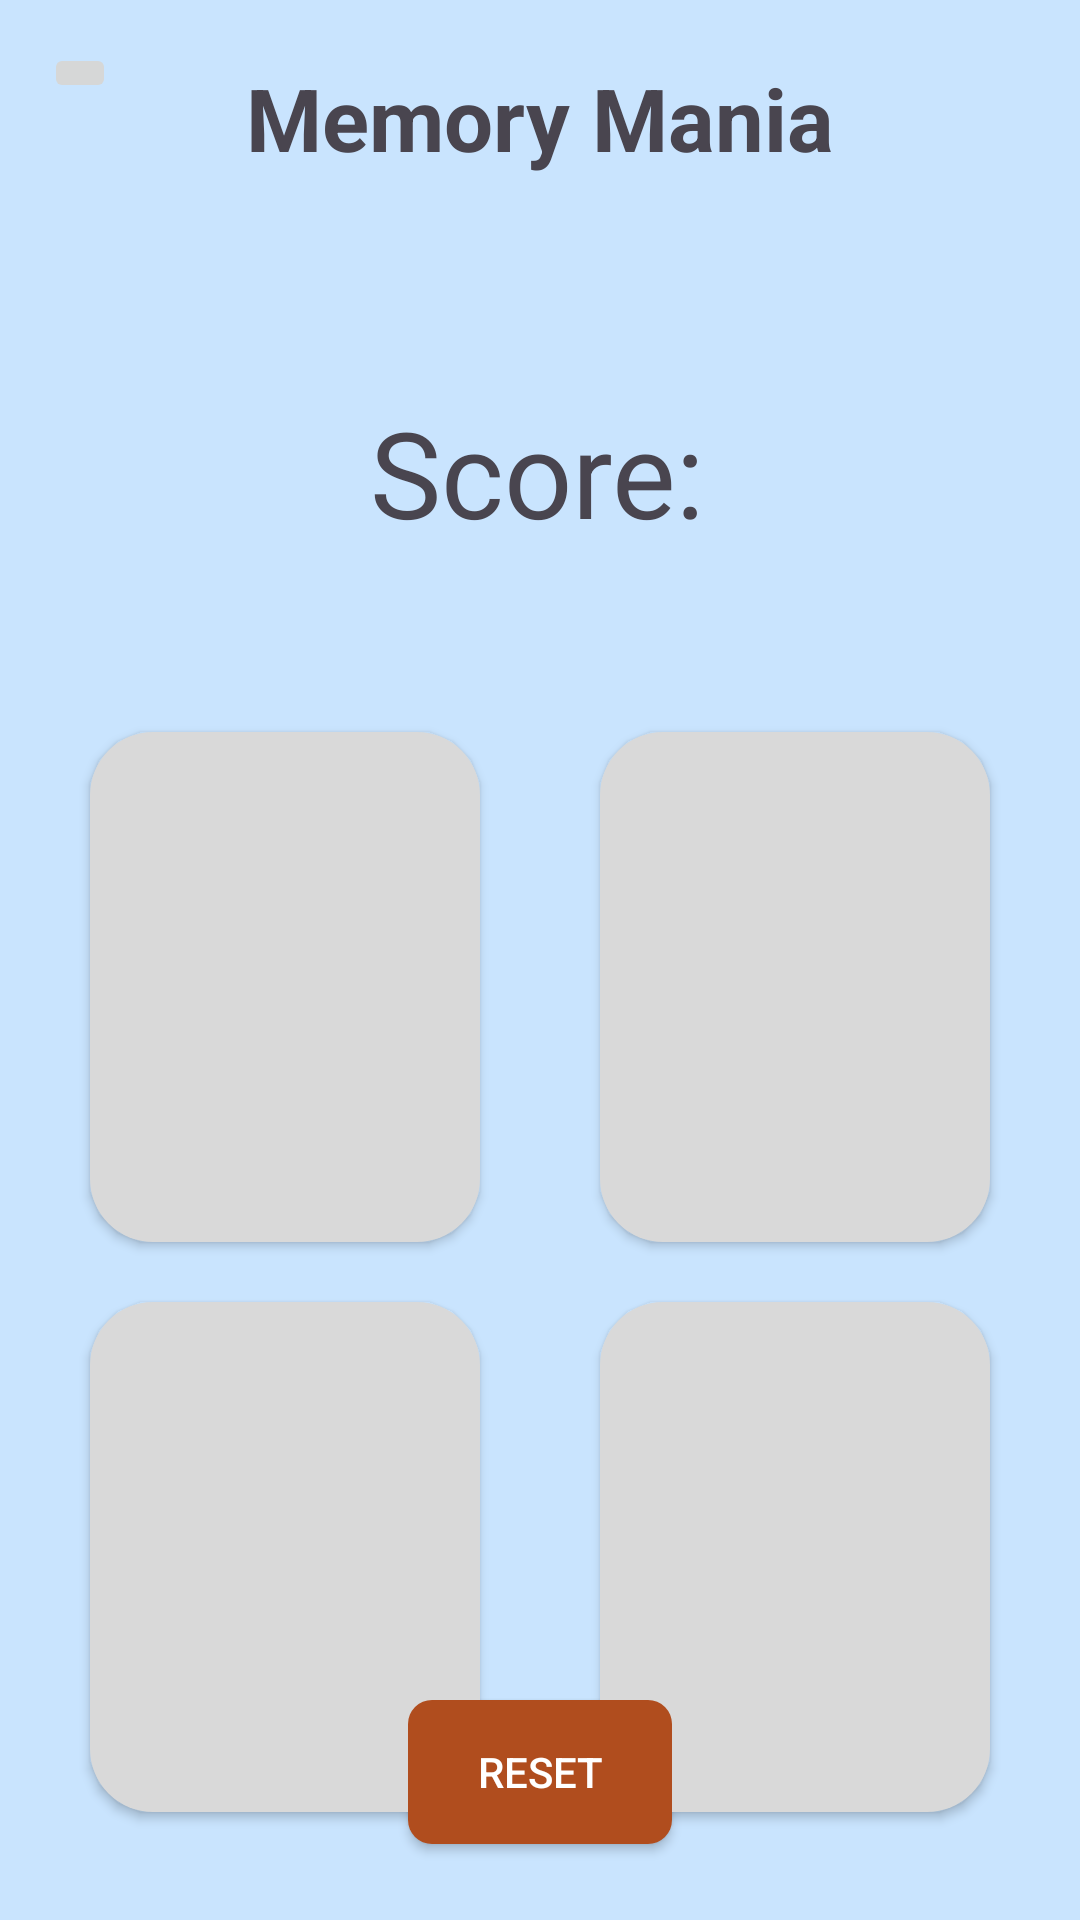

Write the Android layout XML for this screen, with the resource values it uses.
<!-- AndroidManifest.xml: application theme Theme.MemoryGame -->
<!-- res/layout/activity_main.xml -->
<?xml version="1.0" encoding="utf-8"?>
<androidx.constraintlayout.widget.ConstraintLayout xmlns:android="http://schemas.android.com/apk/res/android"
    xmlns:app="http://schemas.android.com/apk/res-auto"
    xmlns:tools="http://schemas.android.com/tools"
    android:layout_width="match_parent"
    android:layout_height="match_parent"
    android:background="#c9e4fe"
    tools:context=".MainActivity">

    <TextView
        android:id="@+id/appName"
        android:layout_width="wrap_content"
        android:layout_height="wrap_content"
        android:text="@string/textView"
        android:layout_marginTop="20dp"
        android:textStyle="bold"
        android:textSize="29sp"
        app:layout_constraintEnd_toEndOf="parent"
        app:layout_constraintStart_toStartOf="parent"
        app:layout_constraintTop_toTopOf="parent"
 />


    <TextView
        android:id="@+id/highScoreTextView"
        android:layout_width="wrap_content"
        android:layout_height="wrap_content"
        android:textSize="18sp"
        android:textStyle="bold"
        app:layout_constraintBottom_toBottomOf="parent"
        app:layout_constraintEnd_toEndOf="parent"
        app:layout_constraintHorizontal_bias="0.498"
        app:layout_constraintStart_toStartOf="parent"
        app:layout_constraintTop_toTopOf="parent"
        app:layout_constraintVertical_bias="0.128"
        tools:text="High Score: 0" />

    <TextView
        android:id="@+id/playerScore"
        android:layout_width="wrap_content"
        android:layout_height="wrap_content"
        android:layout_marginTop="72dp"
        android:drawablePadding="5dp"
        android:text="@string/Score"
        android:textSize="40sp"
        app:layout_constraintEnd_toEndOf="parent"
        app:layout_constraintHorizontal_bias="0.497"
        app:layout_constraintStart_toStartOf="parent"
        app:layout_constraintTop_toBottomOf="@+id/appName" />

    <androidx.appcompat.widget.AppCompatButton
        android:layout_width="0dp"
        android:layout_height="170dp"
        android:layout_marginStart="30dp"
        android:layout_marginTop="60dp"
        android:layout_marginEnd="10dp"
        android:id="@+id/panel1"
        android:background="@drawable/btn_state"
        android:elevation="10dp"
        app:layout_constraintEnd_toStartOf="@+id/panel2"
        app:layout_constraintStart_toStartOf="parent"
        app:layout_constraintTop_toBottomOf="@+id/playerScore" />

    <androidx.appcompat.widget.AppCompatButton
        android:id="@+id/panel2"
        android:layout_width="0dp"
        android:layout_height="170dp"
        android:layout_marginStart="30dp"
        android:layout_marginTop="60dp"
        android:layout_marginEnd="30dp"
        android:background="@drawable/btn_state"
        android:elevation="10dp"
        app:layout_constraintEnd_toEndOf="parent"
        app:layout_constraintStart_toEndOf="@+id/panel1"
        app:layout_constraintTop_toBottomOf="@+id/playerScore" />

    <androidx.appcompat.widget.AppCompatButton
        android:layout_width="0dp"
        android:layout_height="170dp"
        android:layout_marginStart="30dp"
        android:layout_marginTop="20dp"
        android:layout_marginEnd="10dp"
        android:id="@+id/panel3"
        android:background="@drawable/btn_state"
        android:elevation="10dp"
        app:layout_constraintEnd_toStartOf="@id/panel4"
        app:layout_constraintStart_toStartOf="parent"
        app:layout_constraintTop_toBottomOf="@+id/panel1" />

    <androidx.appcompat.widget.AppCompatButton
        android:id="@+id/panel4"
        android:layout_width="0dp"
        android:layout_height="170dp"
        android:layout_marginStart="30dp"
        android:layout_marginTop="20dp"
        android:layout_marginEnd="30dp"
        android:background="@drawable/btn_state"
        android:elevation="10dp"
        app:layout_constraintEnd_toEndOf="parent"
        app:layout_constraintStart_toEndOf="@id/panel3"
        app:layout_constraintTop_toBottomOf="@+id/panel2" />

    <androidx.appcompat.widget.AppCompatButton
        android:id="@+id/btnReset"
        android:layout_width="wrap_content"
        android:layout_height="wrap_content"
        android:background="@drawable/button_bg"
        android:text="@string/btnReset"
        android:textColor="@color/white"


        app:layout_constraintBottom_toBottomOf="parent"
        app:layout_constraintEnd_toEndOf="parent"
        app:layout_constraintStart_toStartOf="parent"
        app:layout_constraintTop_toTopOf="parent"
        app:layout_constraintVertical_bias="0.957" />

    <ImageButton
        android:id="@+id/back_btn"
        android:layout_width="wrap_content"
        android:layout_height="wrap_content"
        app:layout_constraintBottom_toBottomOf="parent"
        app:layout_constraintEnd_toEndOf="parent"
        app:layout_constraintHorizontal_bias="0.044"
        app:layout_constraintStart_toStartOf="parent"
        app:layout_constraintTop_toTopOf="parent"
        app:layout_constraintVertical_bias="0.023"
        app:srcCompat="@drawable/back_btn" />

</androidx.constraintlayout.widget.ConstraintLayout>
<!-- resources referenced by this layout -->
<resources>
  <color name="white">#FFFFFFFF</color>
  <!-- drawable btn_state (drawable) -->
  <?xml version="1.0" encoding="utf-8"?>
  <selector xmlns:android="http://schemas.android.com/apk/res/android">
          <item android:state_pressed="true">
              <shape>
                  <solid android:color="@color/yellow"/>
                  <corners android:radius="21dp"/>
              </shape>
          </item>
  
  
  
          <item android:state_pressed="false">
              <shape>
                  <solid android:color="@color/btn_white"/>
                  <corners android:radius="21dp"/>
              </shape>
  
  
          </item>
  </selector>
  <!-- drawable button_bg (drawable) -->
  <?xml version="1.0" encoding="utf-8"?>
  <selector xmlns:android="http://schemas.android.com/apk/res/android">
      <item android:state_pressed="false">
          <shape
  
              android:shape="rectangle">
  
              <solid android:color="@color/btn_extra" />
              <corners android:radius="8dp" />
  
              <padding
                  android:bottom="8dp"
                  android:left="8dp"
                  android:right="8dp"
                  android:top="8dp" />
  
              <gradient
                  android:angle="135"
                  android:endColor="@color/btn_extra"
                  android:startColor="@color/btn_extra" />
          </shape>
      </item>
  </selector>
  <string name="Score">Score:</string>
  <string name="btnReset">Reset</string>
  <string name="textView">Memory Mania</string>
  <style name="Theme.MemoryGame" parent="Base.Theme.MemoryGame" />
  <color name="yellow">#ebdc3f</color>
  <color name="btn_white">#D9D9D9</color>
  <color name="btn_extra">#b04d1e</color>
  <style name="Base.Theme.MemoryGame" parent="Theme.Material3.Light.NoActionBar">
          
          
          <item name="android:statusBarColor">#78b3d0</item>
      </style>
</resources>
